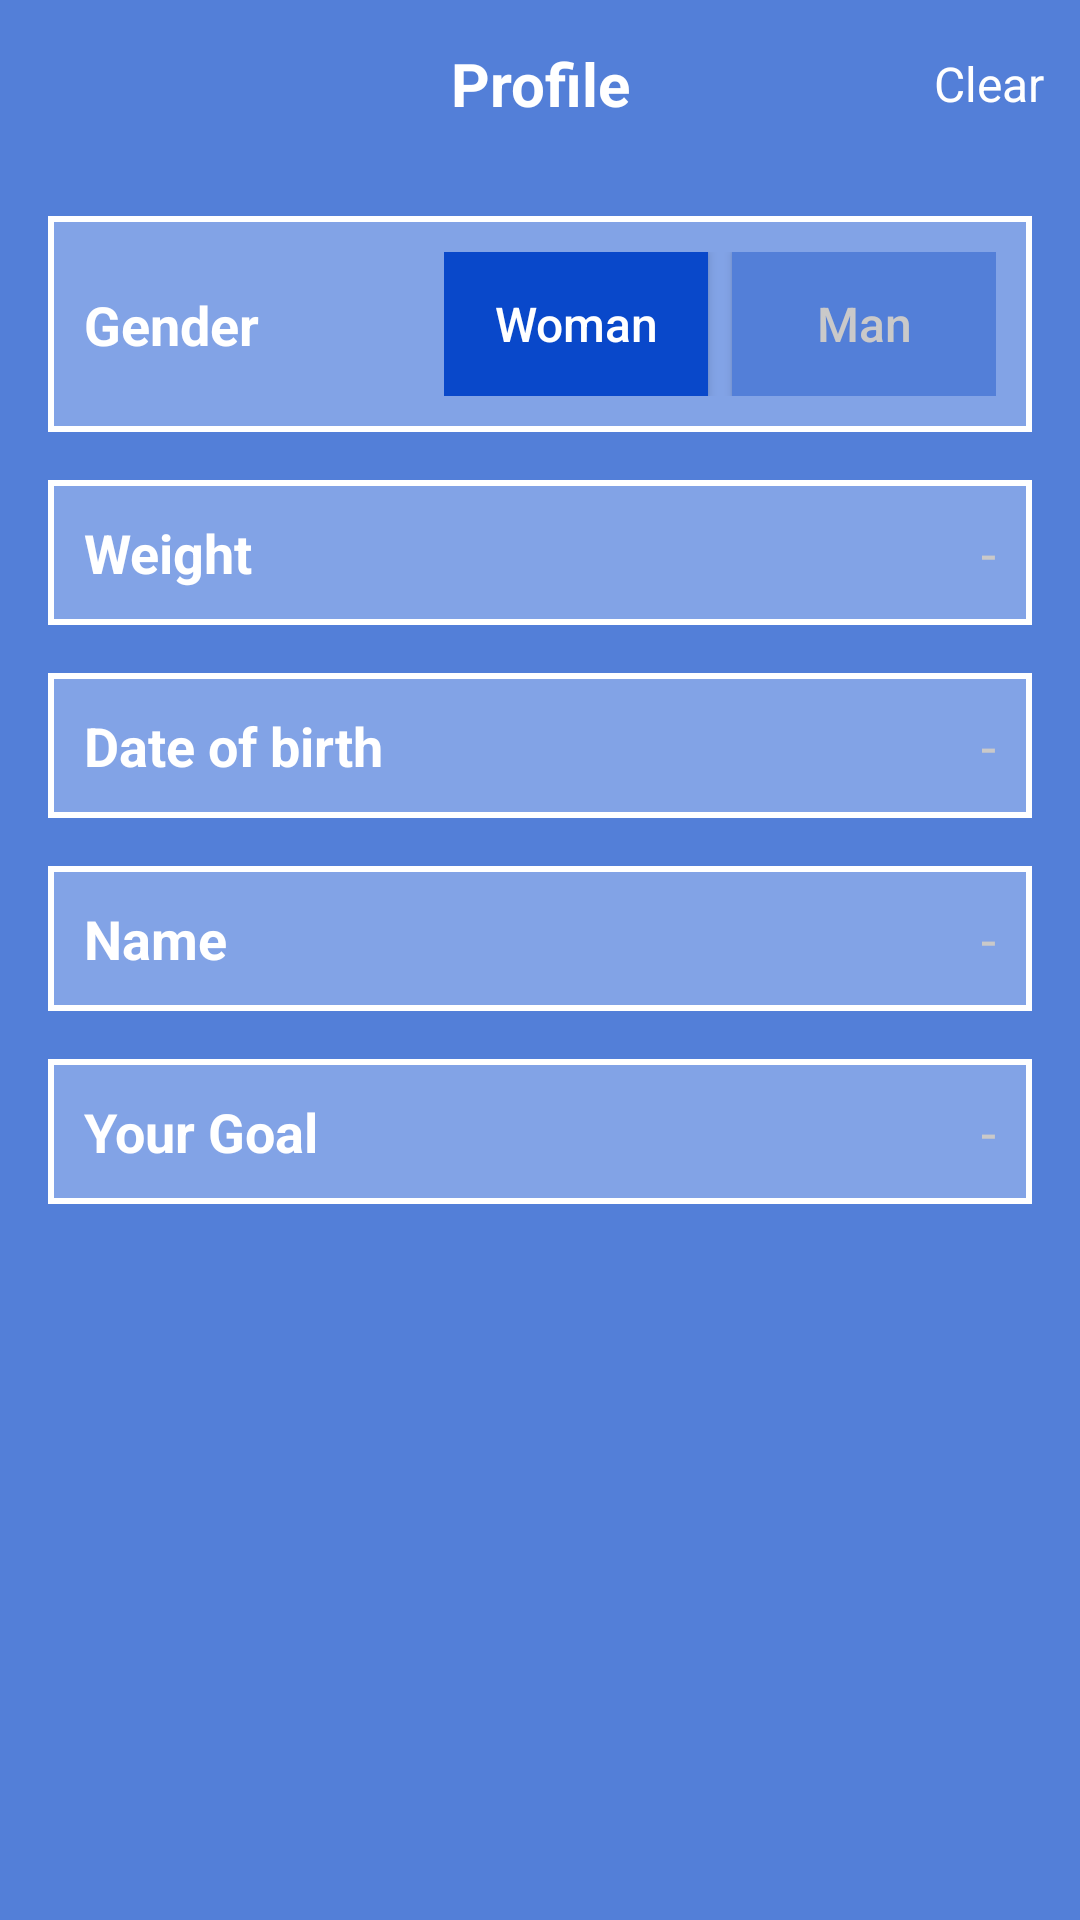

Here is an Android app screen rendered from its layout file. Give the layout XML and the strings, colors and styles it references.
<!-- AndroidManifest.xml: application theme AppTheme -->
<!-- res/layout/activity_profile.xml -->
<?xml version="1.0" encoding="utf-8"?>
<androidx.constraintlayout.widget.ConstraintLayout xmlns:android="http://schemas.android.com/apk/res/android"
    xmlns:app="http://schemas.android.com/apk/res-auto"
    xmlns:tools="http://schemas.android.com/tools"
    android:layout_width="match_parent"
    android:background="@color/blue400"
    android:layout_height="match_parent"
    tools:context=".activities.ProfileActivity">

    <RelativeLayout
        android:id="@+id/profileActivityToolbarLayout"
        android:layout_width="match_parent"
        android:layout_height="?attr/actionBarSize"
        android:background="@color/blue400"
        android:orientation="horizontal"
        app:layout_constraintStart_toStartOf="parent"
        app:layout_constraintEnd_toEndOf="parent"
        app:layout_constraintTop_toTopOf="parent">

        <ImageView
            android:id="@+id/profileActivityBackButton"
            android:layout_width="35dp"
            android:layout_height="35dp"
            android:src="@drawable/ic_back_button"
            android:layout_alignParentStart="true"
            android:layout_alignParentTop="true"
            android:layout_alignParentBottom="true"
            android:layout_marginStart="12dp"/>

        <TextView
            android:layout_width="match_parent"
            android:layout_height="match_parent"
            android:text="@string/profile"
            android:textStyle="bold"
            android:textSize="20sp"
            android:textColor="@color/white"
            android:layout_alignParentBottom="true"
            android:layout_alignParentTop="true"
            android:layout_alignParentStart="true"
            android:layout_alignParentEnd="true"
            android:gravity="center"/>


        <TextView
            android:id="@+id/profileActivityClearButton"
            android:layout_width="wrap_content"
            android:layout_height="wrap_content"
            android:layout_alignParentEnd="true"
            android:layout_alignParentTop="true"
            android:layout_alignParentBottom="true"
            android:layout_marginEnd="12dp"
            android:textColor="@color/white"
            android:textSize="16sp"
            android:gravity="center"
            android:text="@string/clear"/>

    </RelativeLayout>

    <androidx.constraintlayout.widget.ConstraintLayout
        android:id="@+id/profileActivityGenderLayout"
        android:layout_width="match_parent"
        android:layout_height="wrap_content"
        android:layout_margin="16dp"
        android:background="@drawable/drawable_profile_borderline"
        android:padding="12dp"
        android:orientation="horizontal"
        app:layout_constraintTop_toBottomOf="@id/profileActivityToolbarLayout"
        app:layout_constraintStart_toStartOf="parent"
        app:layout_constraintEnd_toEndOf="parent">

        <TextView
            android:layout_width="wrap_content"
            android:layout_height="wrap_content"
            android:text="@string/gender"
            android:textColor="@color/white"
            android:textSize="18sp"
            android:layout_gravity="center"
            android:textStyle="bold"
            app:layout_constraintStart_toStartOf="parent"
            app:layout_constraintBottom_toBottomOf="parent"
            app:layout_constraintTop_toTopOf="parent"/>

        <LinearLayout
            android:orientation="horizontal"
            android:layout_width="wrap_content"
            android:layout_height="wrap_content"
            app:layout_constraintEnd_toEndOf="parent"
            app:layout_constraintBottom_toBottomOf="parent"
            app:layout_constraintTop_toTopOf="parent">

            <Button
                android:id="@+id/profileActivityWomanButton"
                android:layout_width="wrap_content"
                android:layout_height="wrap_content"
                android:text="@string/woman"
                android:layout_marginEnd="8dp"
                android:textSize="16sp"
                android:textAllCaps="false"
                android:textColor="@color/white"
                android:background="@drawable/drawable_gender_selected"/>

            <Button
                android:id="@+id/profileActivityManButton"
                android:layout_width="wrap_content"
                android:layout_height="wrap_content"
                android:text="@string/man"
                android:textSize="16sp"
                android:textAllCaps="false"
                android:textColor="@color/tab_indicator_gray"
                android:background="@color/blue400" />

        </LinearLayout>

    </androidx.constraintlayout.widget.ConstraintLayout>

    <androidx.constraintlayout.widget.ConstraintLayout
        android:id="@+id/profileActivityWeightLayout"
        android:layout_width="match_parent"
        android:layout_height="wrap_content"
        android:layout_margin="16dp"
        android:background="@drawable/drawable_profile_borderline"
        android:padding="12dp"
        android:orientation="horizontal"
        app:layout_constraintTop_toBottomOf="@id/profileActivityGenderLayout"
        app:layout_constraintStart_toStartOf="@id/profileActivityGenderLayout"
        app:layout_constraintEnd_toEndOf="@id/profileActivityGenderLayout">

        <TextView
            android:layout_width="wrap_content"
            android:layout_height="wrap_content"
            android:text="@string/weight"
            android:textColor="@color/white"
            android:textSize="18sp"
            android:layout_gravity="center"
            android:textStyle="bold"
            app:layout_constraintStart_toStartOf="parent"
            app:layout_constraintBottom_toBottomOf="parent"
            app:layout_constraintTop_toTopOf="parent"/>

        <TextView
            android:id="@+id/profileActivityWeightText"
            android:layout_width="wrap_content"
            android:layout_height="wrap_content"
            android:text="-"
            android:textSize="18sp"
            android:textColor="@color/tab_indicator_gray"
            app:layout_constraintEnd_toEndOf="parent"
            app:layout_constraintBottom_toBottomOf="parent"
            app:layout_constraintTop_toTopOf="parent"/>

    </androidx.constraintlayout.widget.ConstraintLayout>

    <androidx.constraintlayout.widget.ConstraintLayout
        android:id="@+id/profileActivityBirthLayout"
        android:layout_width="match_parent"
        android:layout_height="wrap_content"
        android:layout_margin="16dp"
        android:background="@drawable/drawable_profile_borderline"
        android:padding="12dp"
        android:orientation="horizontal"
        app:layout_constraintTop_toBottomOf="@id/profileActivityWeightLayout"
        app:layout_constraintStart_toStartOf="@id/profileActivityWeightLayout"
        app:layout_constraintEnd_toEndOf="@id/profileActivityWeightLayout">

        <TextView
            android:layout_width="wrap_content"
            android:layout_height="wrap_content"
            android:text="@string/date_of_birth"
            android:textColor="@color/white"
            android:textSize="18sp"
            android:layout_gravity="center"
            android:textStyle="bold"
            app:layout_constraintStart_toStartOf="parent"
            app:layout_constraintBottom_toBottomOf="parent"
            app:layout_constraintTop_toTopOf="parent"/>

        <TextView
            android:id="@+id/profileActivityBirthText"
            android:layout_width="wrap_content"
            android:layout_height="wrap_content"
            android:text="-"
            android:textSize="18sp"
            android:textColor="@color/tab_indicator_gray"
            app:layout_constraintEnd_toEndOf="parent"
            app:layout_constraintBottom_toBottomOf="parent"
            app:layout_constraintTop_toTopOf="parent"/>

    </androidx.constraintlayout.widget.ConstraintLayout>

    <androidx.constraintlayout.widget.ConstraintLayout
        android:id="@+id/profileActivityNameLayout"
        android:layout_width="match_parent"
        android:layout_height="wrap_content"
        android:layout_margin="16dp"
        android:background="@drawable/drawable_profile_borderline"
        android:padding="12dp"
        android:orientation="horizontal"
        app:layout_constraintTop_toBottomOf="@id/profileActivityBirthLayout"
        app:layout_constraintStart_toStartOf="@id/profileActivityBirthLayout"
        app:layout_constraintEnd_toEndOf="@id/profileActivityBirthLayout">

        <TextView
            android:layout_width="wrap_content"
            android:layout_height="wrap_content"
            android:text="@string/name"
            android:textColor="@color/white"
            android:textSize="18sp"
            android:layout_gravity="center"
            android:textStyle="bold"
            app:layout_constraintStart_toStartOf="parent"
            app:layout_constraintBottom_toBottomOf="parent"
            app:layout_constraintTop_toTopOf="parent"/>

        <TextView
            android:id="@+id/profileActivityNameText"
            android:layout_width="wrap_content"
            android:layout_height="wrap_content"
            android:text="-"
            android:textSize="18sp"
            android:textColor="@color/tab_indicator_gray"
            app:layout_constraintEnd_toEndOf="parent"
            app:layout_constraintBottom_toBottomOf="parent"
            app:layout_constraintTop_toTopOf="parent"/>

    </androidx.constraintlayout.widget.ConstraintLayout>

    <androidx.constraintlayout.widget.ConstraintLayout
        android:id="@+id/profileActivityDrinkGoalLayout"
        android:layout_width="match_parent"
        android:layout_height="wrap_content"
        android:layout_margin="16dp"
        android:background="@drawable/drawable_profile_borderline"
        android:padding="12dp"
        android:orientation="horizontal"
        app:layout_constraintTop_toBottomOf="@id/profileActivityNameLayout"
        app:layout_constraintStart_toStartOf="@id/profileActivityNameLayout"
        app:layout_constraintEnd_toEndOf="@id/profileActivityNameLayout">

        <TextView
            android:layout_width="wrap_content"
            android:layout_height="wrap_content"
            android:text="@string/your_goal"
            android:textColor="@color/white"
            android:textSize="18sp"
            android:layout_gravity="center"
            android:textStyle="bold"
            app:layout_constraintStart_toStartOf="parent"
            app:layout_constraintBottom_toBottomOf="parent"
            app:layout_constraintTop_toTopOf="parent"/>

        <TextView
            android:id="@+id/profileActivityYourGoalText"
            android:layout_width="wrap_content"
            android:layout_height="wrap_content"
            android:text="-"
            android:textSize="18sp"
            android:textColor="@color/tab_indicator_gray"
            app:layout_constraintEnd_toEndOf="parent"
            app:layout_constraintBottom_toBottomOf="parent"
            app:layout_constraintTop_toTopOf="parent"/>

    </androidx.constraintlayout.widget.ConstraintLayout>






</androidx.constraintlayout.widget.ConstraintLayout>
<!-- resources referenced by this layout -->
<resources>
  <color name="blue400">#537FD8</color>
  <color name="tab_indicator_gray">#CAC9C9</color>
  <color name="white">#FFFFFF</color>
  <!-- drawable drawable_gender_selected (drawable) -->
  <?xml version="1.0" encoding="utf-8"?>
  <shape xmlns:android="http://schemas.android.com/apk/res/android"
      android:shape="rectangle">
  
  
      <stroke
          android:color="@color/blue900"
          android:width="3dp"/>
  
      <padding
          android:top="4dp"
          android:left="4dp"
          android:bottom="4dp"
          android:right="4dp"/>
  
      <solid
          android:color="@color/blue900"/>
  
  
  </shape>
  <!-- drawable drawable_profile_borderline (drawable) -->
  <?xml version="1.0" encoding="utf-8"?>
  <shape
      android:shape="rectangle" xmlns:android="http://schemas.android.com/apk/res/android">
  
      <stroke
          android:color="@color/white"
          android:width="2dp"/>
  
      <solid
          android:color="@color/blue100"/>
  
  
  </shape>
  <string name="clear">Clear</string>
  <string name="date_of_birth">Date of birth</string>
  <string name="gender">Gender</string>
  <string name="man">Man</string>
  <string name="name">Name</string>
  <string name="profile">Profile</string>
  <string name="weight">Weight</string>
  <string name="woman">Woman</string>
  <string name="your_goal">Your Goal</string>
  <style name="AppTheme" parent="Theme.AppCompat.Light.NoActionBar">
          
          <item name="colorPrimary">@color/blue900</item>
          <item name="colorPrimaryDark">@color/blue400</item>
          <item name="colorAccent">@color/blue100</item>
      </style>
  <color name="blue900">#0948CA</color>
  <color name="blue100">#82A3E6</color>
</resources>
